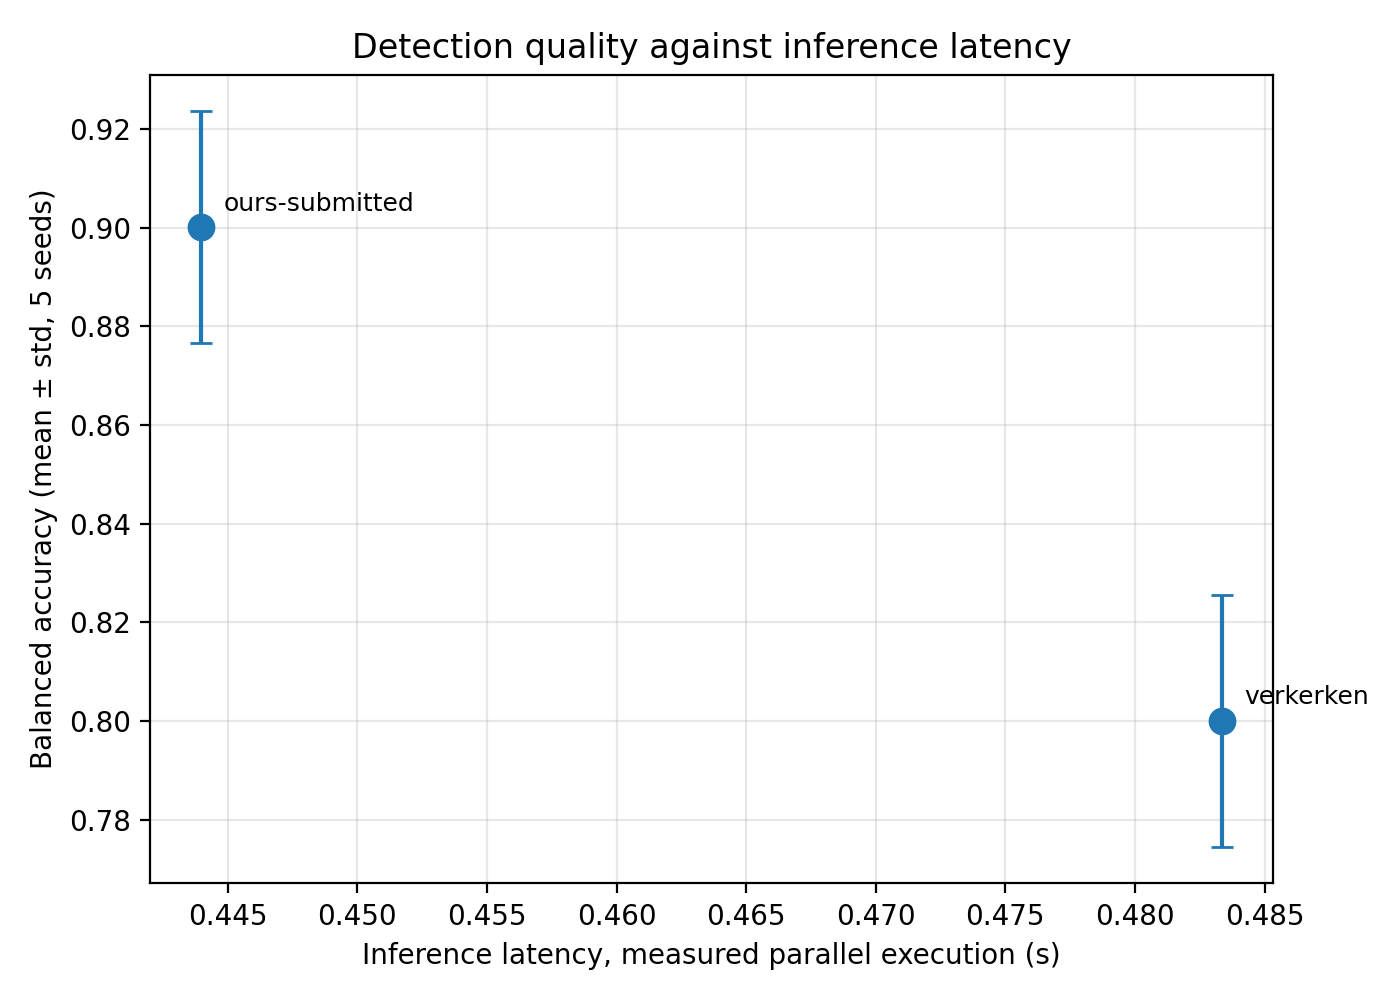

Data behind this chart, as committed beside it:
arm, n_flows, detector_median_s, detector_p95_s, classifier_median_s, classifier_p95_s, fusion_median_s, sequential_total_s, parallel_measured_median_s, parallel_measured_p95_s, parallel_theoretical_bound_s, speedup_measured, saving_measured_pct, throughput_flows_per_s, per_sample_detector_us, per_sample_classifier_us, per_sample_p95_us, train_detector_s, train_classifier_s, reps
ours-submitted (parallel, OCSVM, 64 feat…, 97061, 0.2376, 0.2596, 0.2935, 0.3549, 0.01184, 0.5429, 0.444, 0.4632, 0.3054, 1.223, 18.22, 218614, 534.4, 31693, 57777, 0.3089, 0.3709, 30
verkerken (sequential, OCSVM+PCA, 64 fea…, 97061, 0.2937, 0.3091, 0.2691, 0.2885, 0.01187, 0.5746, 0.4833, 0.5058, 0.3056, 1.189, 15.89, 200813, 679.1, 31783, 48237, 0.3882, 0.3957, 30
verkerken-faithful (sequential, OCSVM+PC…, 97061, 12.03, 12.34, 0.2648, 0.2828, 0.0121, 12.31, 12.16, 12.26, 12.05, 1.012, 1.202, 7980, 716.2, 31730, 47325, 0.8438, 0.3904, 30
candidate (parallel, knn2s, 36 feat), 97061, 3.199, 3.256, 0.2596, 0.2971, 0.01161, 3.471, 3.37, 3.475, 3.211, 1.03, 2.903, 28803, 1740, 31893, 49816, 2.41, 0.3632, 30
